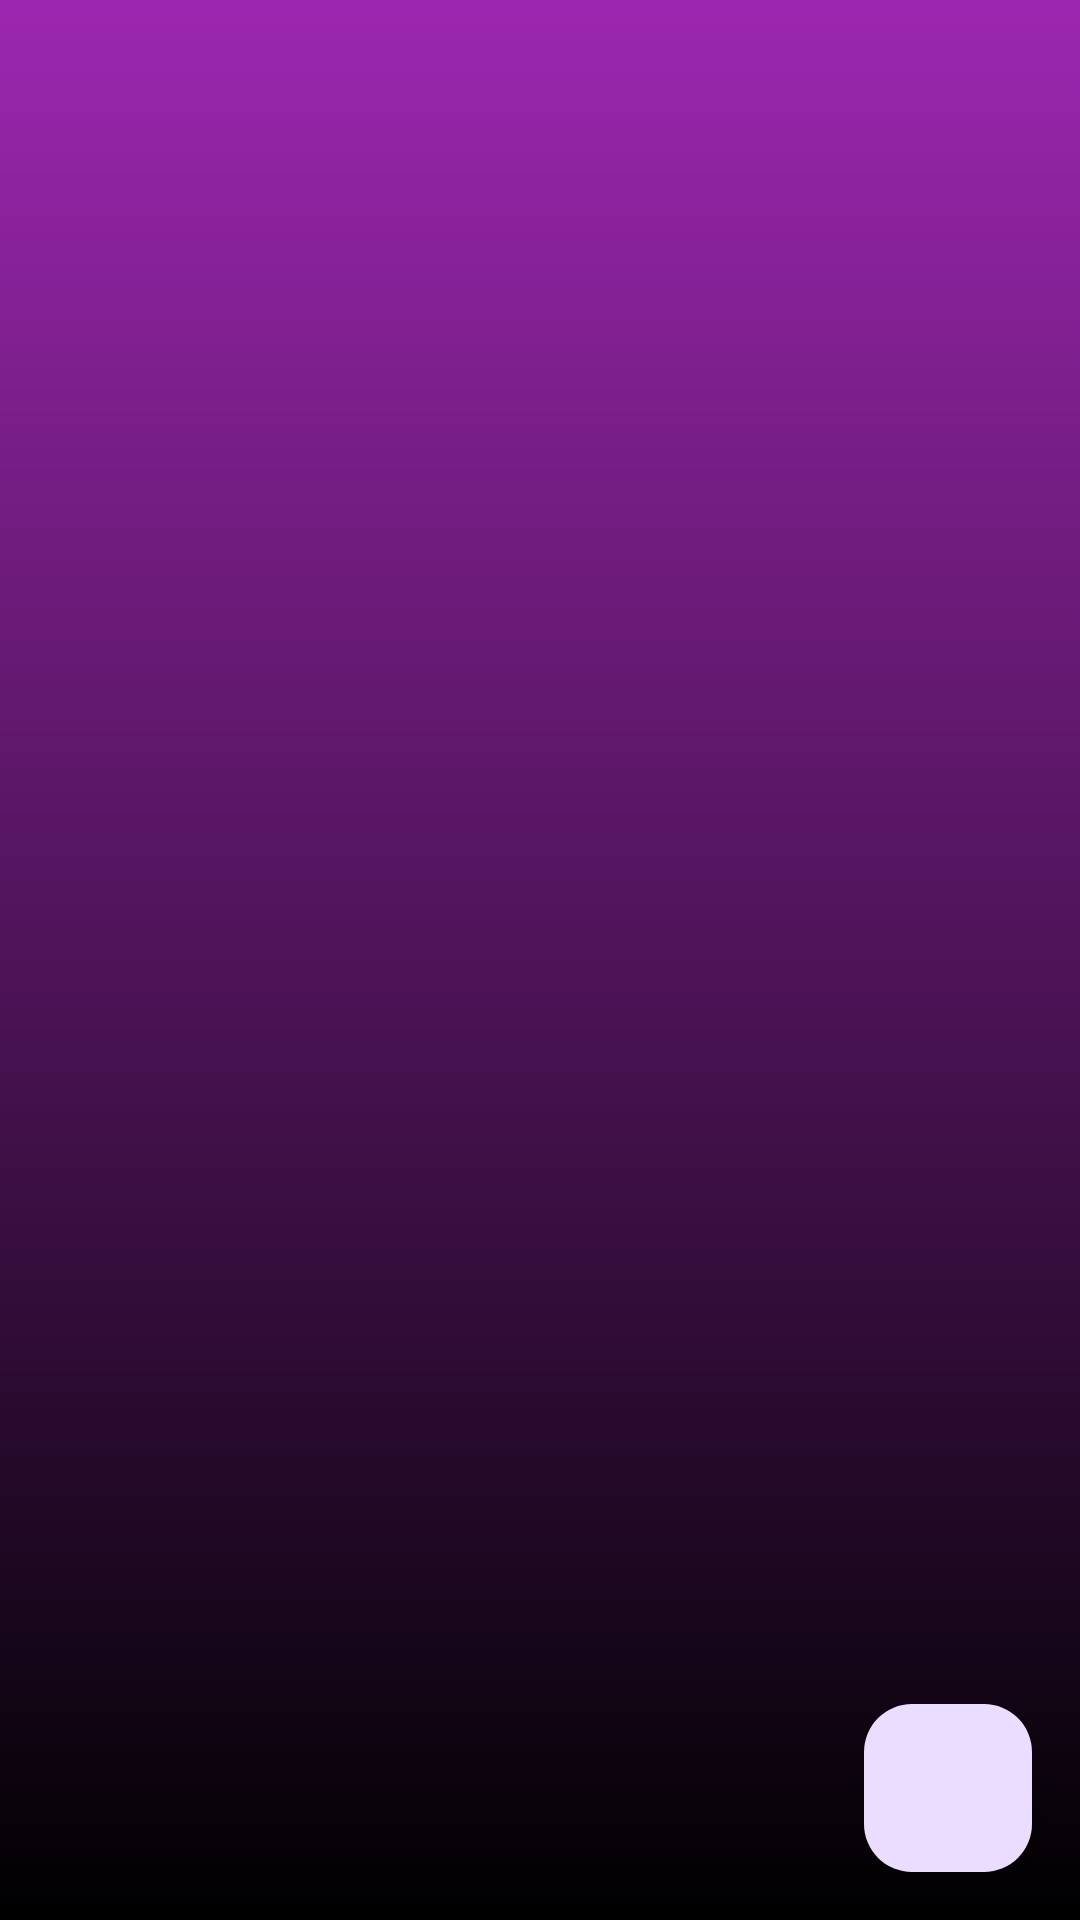

Reconstruct the res/layout file that produces this screen, plus the resources it refers to.
<!-- AndroidManifest.xml: application theme Theme.ListingsMovies -->
<!-- res/layout/fragment_notifications.xml -->
<?xml version="1.0" encoding="utf-8"?>
<androidx.constraintlayout.widget.ConstraintLayout
    xmlns:android="http://schemas.android.com/apk/res/android"
    xmlns:app="http://schemas.android.com/apk/res-auto"
    xmlns:tools="http://schemas.android.com/tools"
    android:layout_width="match_parent"
    android:layout_height="match_parent"
    android:background="@drawable/base_color_background"
    tools:context=".ui.blog.NotificationsFragment">

    <androidx.core.widget.NestedScrollView
        android:layout_width="match_parent"
        android:layout_height="match_parent">

        <androidx.recyclerview.widget.RecyclerView
            android:id="@+id/recyclerViewComment"
            android:layout_width="match_parent"
            android:layout_height="match_parent"/>
    </androidx.core.widget.NestedScrollView>

    <com.google.android.material.floatingactionbutton.FloatingActionButton
        android:id="@+id/fabAddComment"
        android:layout_width="wrap_content"
        android:layout_height="wrap_content"
        android:layout_gravity="end|bottom"
        android:layout_margin="16dp"
        android:src="@drawable/ic_add_24"
        app:fabSize="normal"
        app:layout_constraintBottom_toBottomOf="parent"
        app:layout_constraintEnd_toEndOf="parent"
        android:paddingBottom="40dp"
        android:layout_marginBottom="40dp"/>
</androidx.constraintlayout.widget.ConstraintLayout>
<!-- resources referenced by this layout -->
<resources>
  <!-- drawable base_color_background (drawable) -->
  <?xml version="1.0" encoding="utf-8"?>
  <shape
      xmlns:android="http://schemas.android.com/apk/res/android">
  
      <gradient android:type="linear" android:angle="100"
          android:startColor="#9C27B0" android:endColor="#000"/>
  
  </shape>
  <style name="Theme.ListingsMovies" parent="Theme.MaterialComponents.DayNight.DarkActionBar">
          
          <item name="colorPrimary">@color/purple_500</item>
          <item name="colorPrimaryVariant">@color/purple_700</item>
          <item name="colorOnPrimary">@color/white</item>
          
          <item name="colorSecondary">@color/teal_200</item>
          <item name="colorSecondaryVariant">@color/teal_700</item>
          <item name="colorOnSecondary">@color/black</item>
          
          <item name="android:statusBarColor">?attr/colorPrimaryVariant</item>
          
      </style>
  <!-- not gathered from this repository: default colours our renderer supplied (Android Studio template values) -->
  <color name="purple_500">#FF6200EE</color>
  <color name="purple_700">#FF3700B3</color>
  <color name="teal_200">#FF03DAC5</color>
  <color name="teal_700">#FF018786</color>
  <color name="black">#FF000000</color>
  <color name="white">#FFFFFFFF</color>
</resources>
